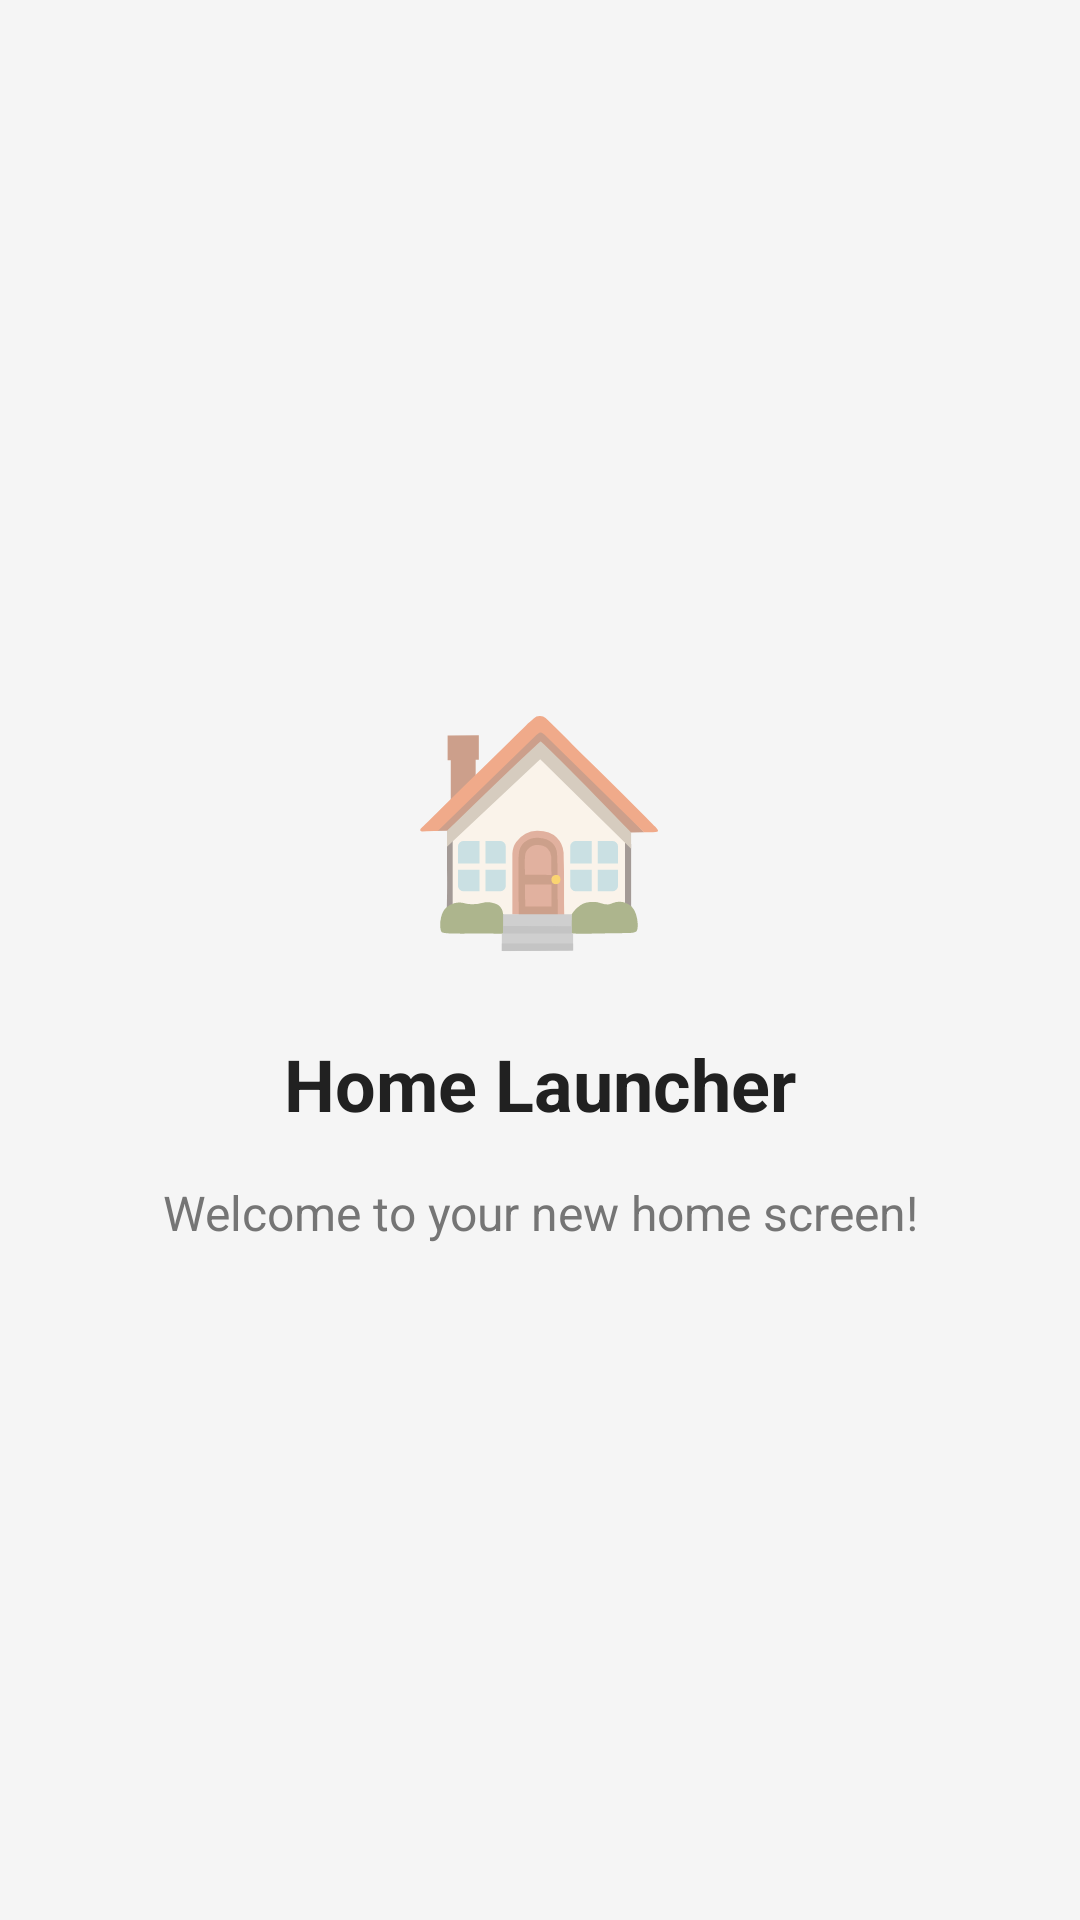

Write the Android layout XML for this screen, with the resource values it uses.
<!-- AndroidManifest.xml: activity theme Theme.Orbit -->
<!-- res/layout/activity_home.xml -->
<?xml version="1.0" encoding="utf-8"?>
<LinearLayout xmlns:android="http://schemas.android.com/apk/res/android"
    android:layout_width="match_parent"
    android:layout_height="match_parent"
    android:orientation="vertical"
    android:gravity="center"
    android:padding="32dp"
    android:background="@color/home_background">

    <TextView
        android:layout_width="wrap_content"
        android:layout_height="wrap_content"
        android:text="@string/Home_icon"
        android:textSize="72sp"
        android:layout_marginBottom="24dp" />

    <TextView
        android:layout_width="wrap_content"
        android:layout_height="wrap_content"
        android:text="@string/home_launcher"
        android:textSize="24sp"
        android:textStyle="bold"
        android:layout_marginBottom="16dp"
        android:textColor="@color/primary_text" />

    <TextView
        android:layout_width="wrap_content"
        android:layout_height="wrap_content"
        android:text="@string/welcome_to_your_new_home_screen"
        android:textSize="16sp"
        android:textColor="@color/secondary_text"
        android:textAlignment="center" />

</LinearLayout>
<!-- resources referenced by this layout -->
<resources>
  <color name="home_background">#F5F5F5</color>
  <color name="primary_text">#212121</color>
  <color name="secondary_text">#757575</color>
  <string name="Home_icon">🏠</string>
  <string name="home_launcher">Home Launcher</string>
  <string name="welcome_to_your_new_home_screen">Welcome to your new home screen!</string>
  <style name="Theme.Orbit" parent="Theme.MaterialComponents.DayNight.NoActionBar">
          
          <item name="colorPrimary">@color/primary_button</item>
          <item name="colorPrimaryVariant">@color/primary_button_dark</item>
          <item name="colorOnPrimary">@color/button_text</item>
  
          
          <item name="android:statusBarColor">?attr/colorPrimaryVariant</item>
  
          
          <item name="android:textColorPrimary">@color/primary_text</item>
          <item name="android:textColorSecondary">@color/secondary_text</item>
      </style>
  <color name="primary_button">#2196F3</color>
  <color name="primary_button_dark">#1976D2</color>
  <color name="button_text">#FFFFFF</color>
</resources>
